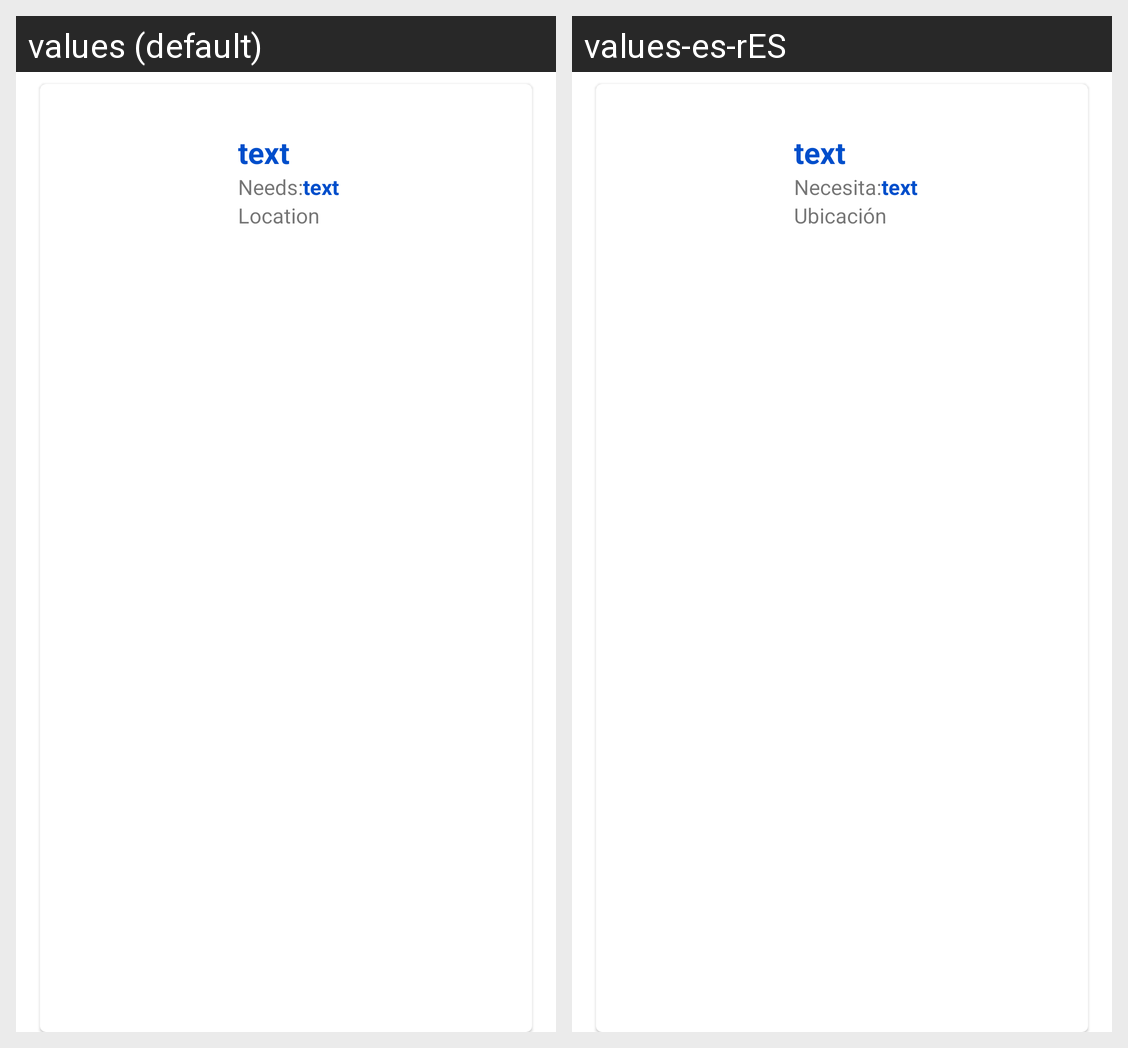

This grid shows one Android layout under two languages. Give, for every string resource on the screen, its name, the default text and each shown locale's text.
Android screen res/layout/homeless_card_custom_view.xml rendered under 2 locales, left to right: values (default), values-es-rES. Device: Nexus 5 (rendered at 1080×1920; each locale shown at half size, 540×960, under a caption strip naming it); theme AppTheme.
Strings drawn on this screen, with the default value and each locale's value (text and hints the layout hard-codes, and strings that could not be matched under every locale, appear in the picture but are not listed):

text
  values: text
  values-es-rES: text  [not translated; the default value is used]

need_tv
  values: Needs:
  values-es-rES: Necesita:

location
  values: Location
  values-es-rES: Ubicación
